Labelled photos from "phone_damage", an image-classification folder in Mahil20/Damage_detection. The possible labels are: damage, no damage.

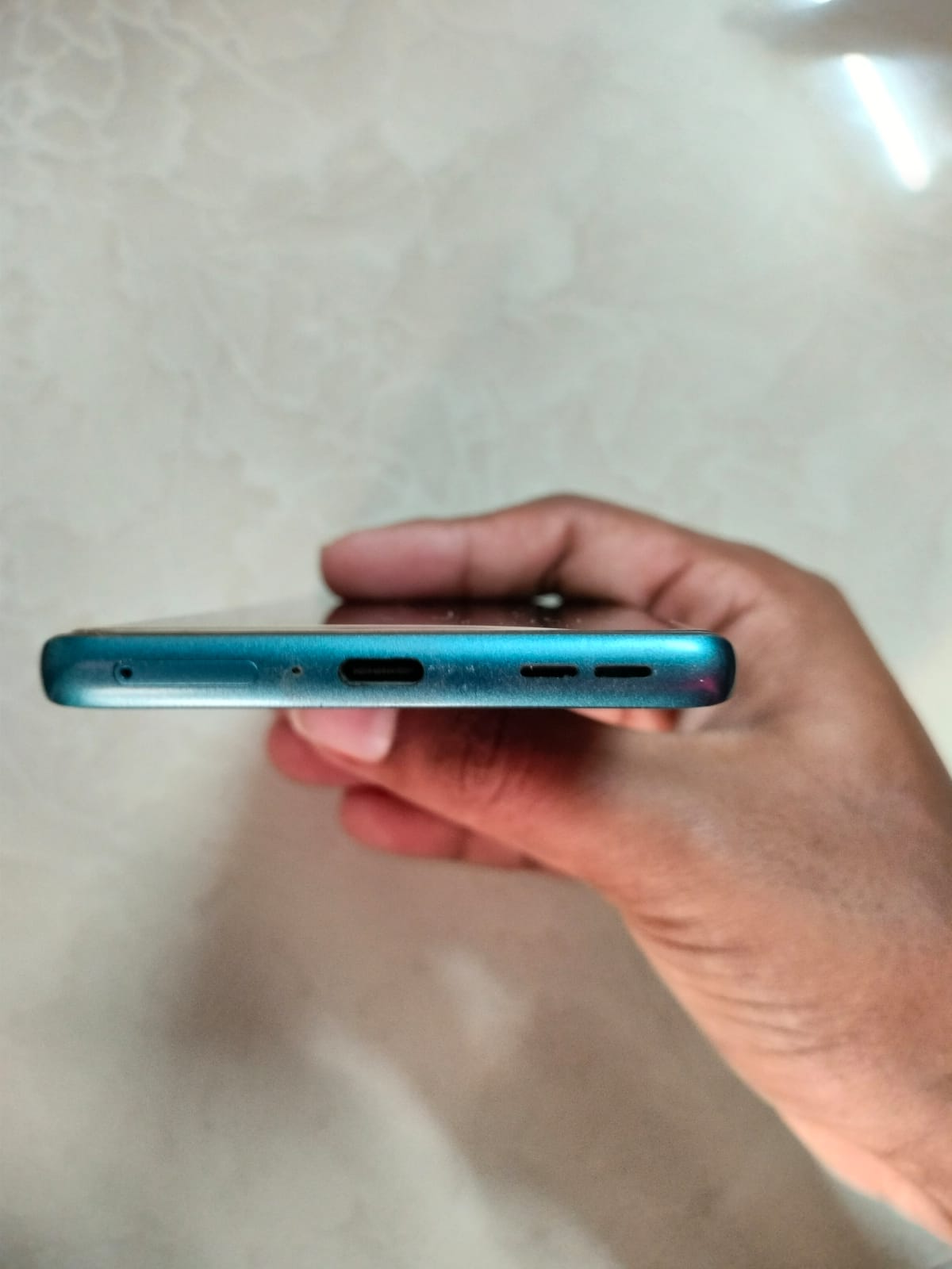
Label: damage

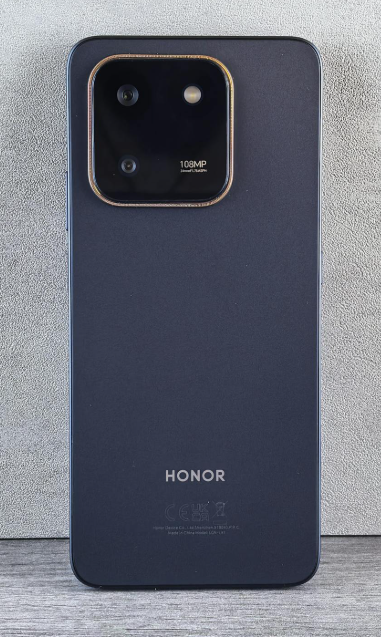
Label: no damage

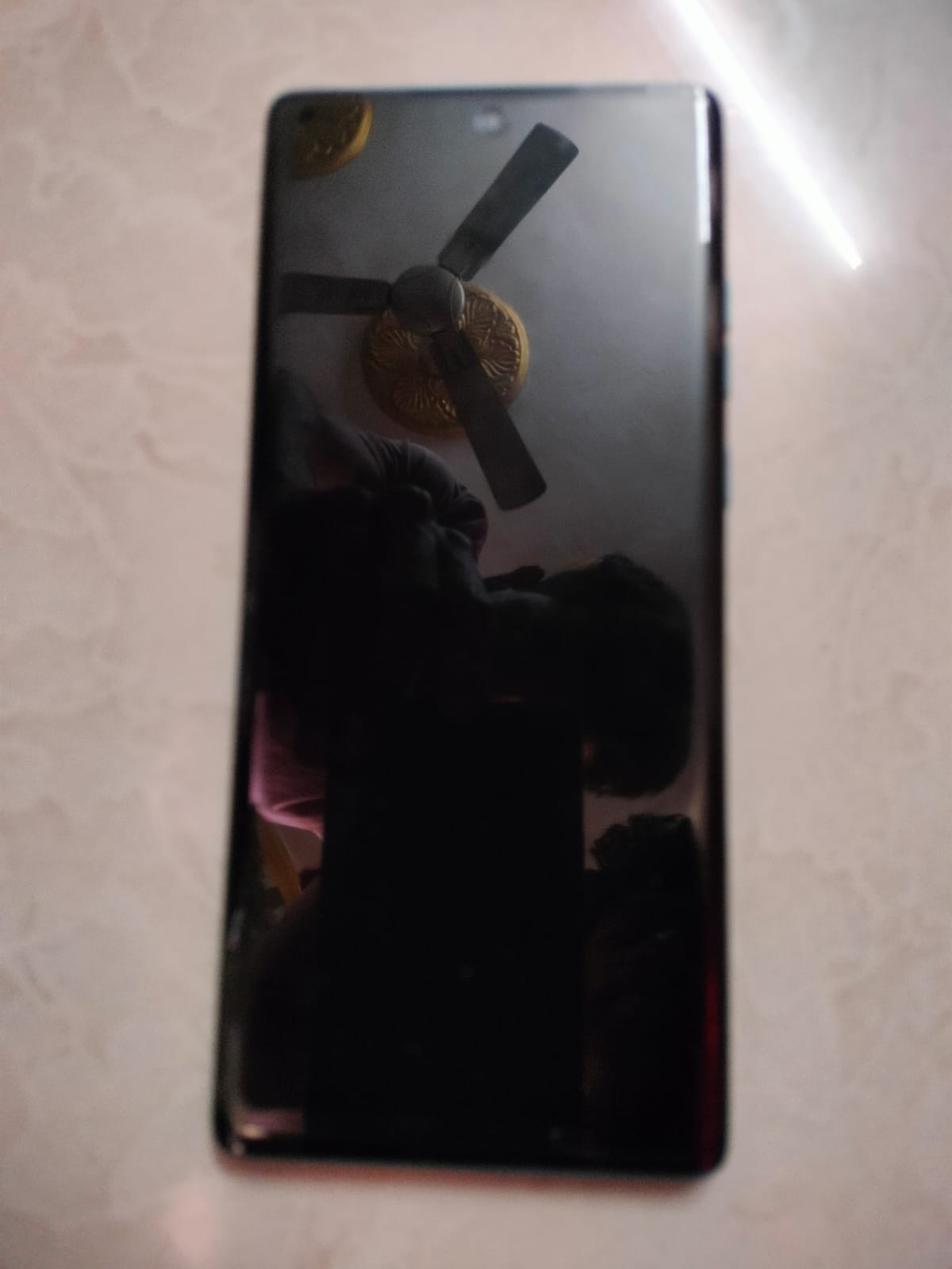
Label: damage

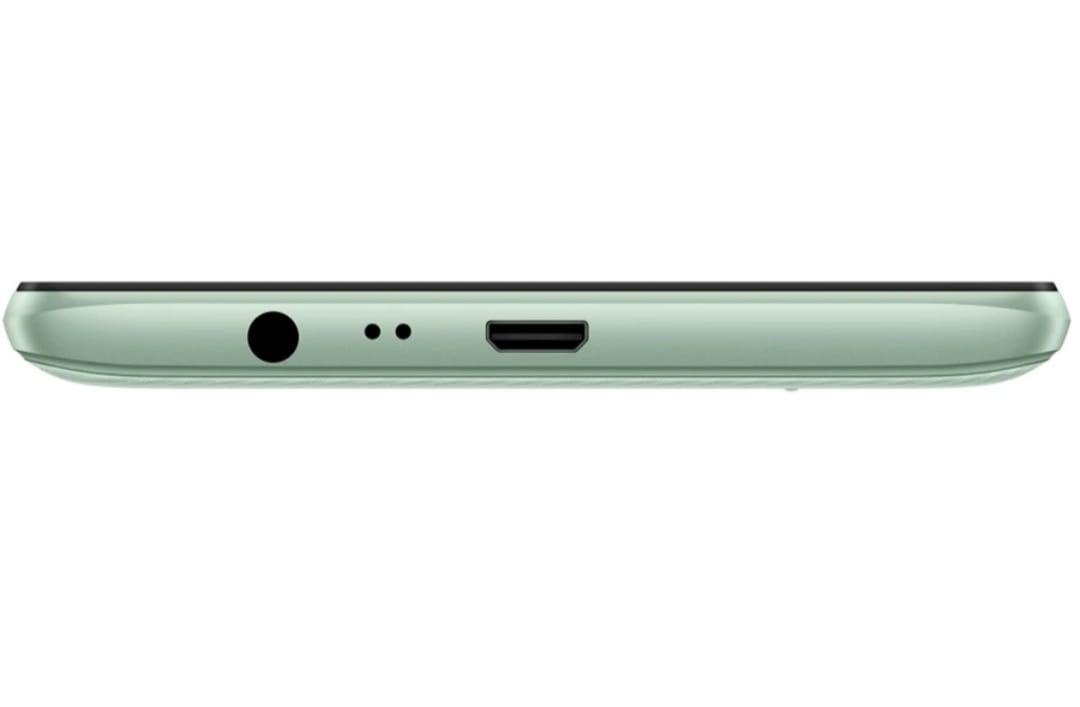
Label: no damage

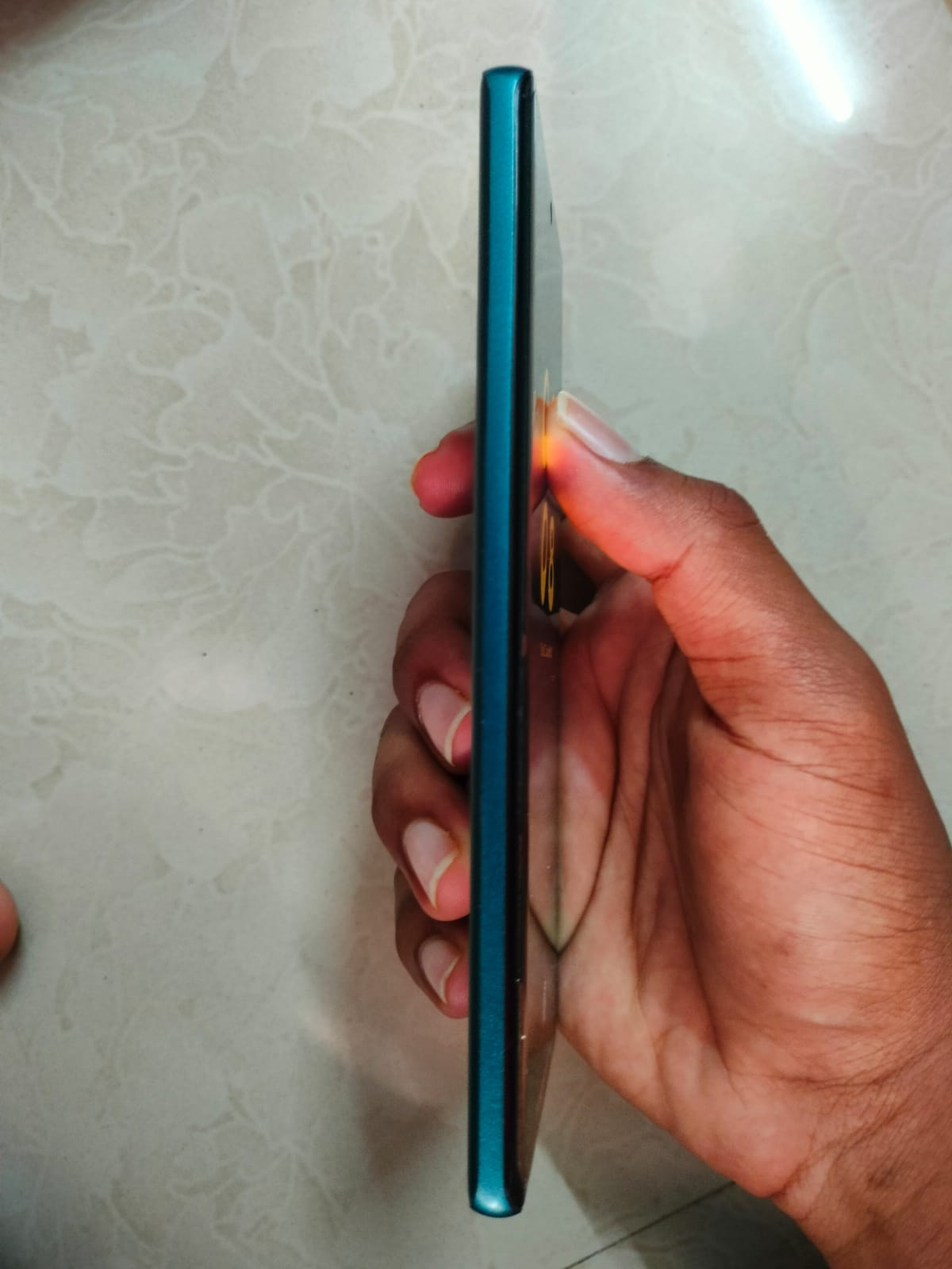
Label: damage

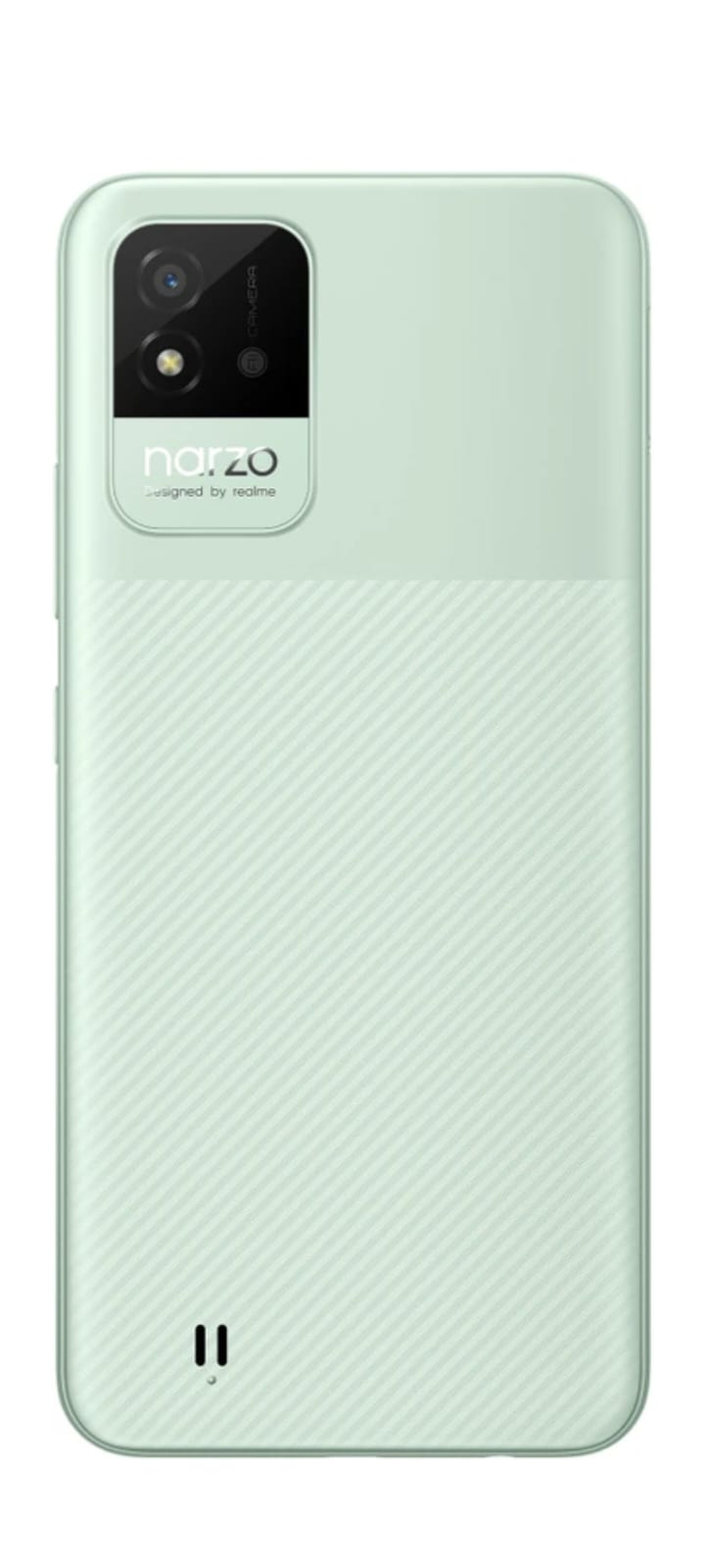
Label: no damage
